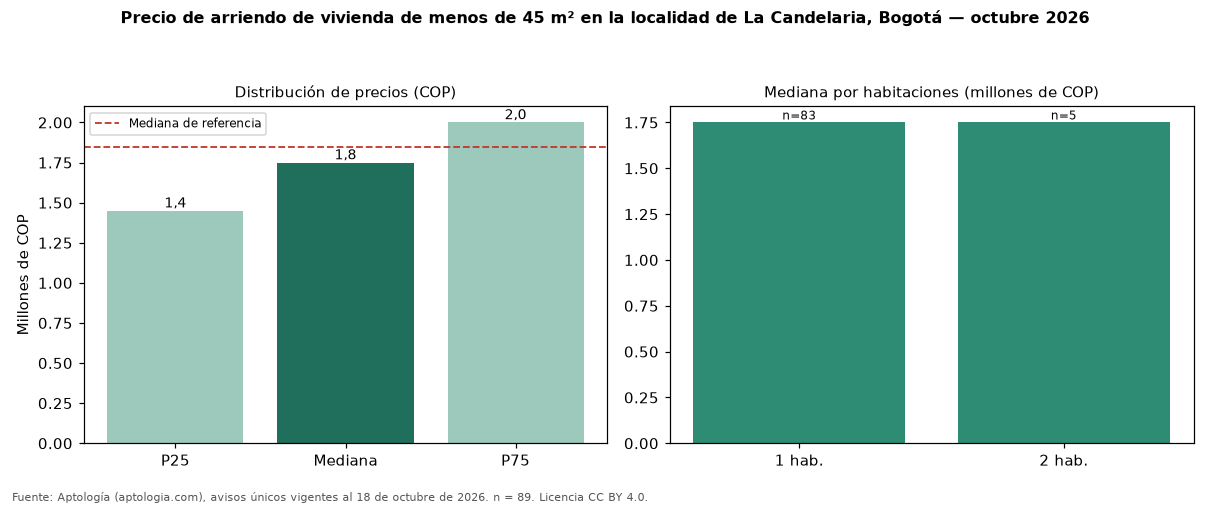

The file beside this chart, header and first rows:
seccion, metrica, valor_cop, n
precio, p25, 1450000, 89
precio, mediana, 1750000, 89
precio, p75, 2000000, 89
cop_por_m2, p25, 46429, 89
cop_por_m2, mediana, 52273, 89
cop_por_m2, p75, 64000, 89
area, area_mediana_m2, 33.0, 89
habitaciones, 1, 1750000, 83
habitaciones, 2, 1750000, 5
administracion, mediana, 237400, 30
estrato, moda, 3, 
parqueadero, porcentaje_con_parqueadero, 16.9, 89
referencia, mediana_referencia, 1850000, 125
referencia, mediana_cop_por_m2_referencia, 48649, 125
